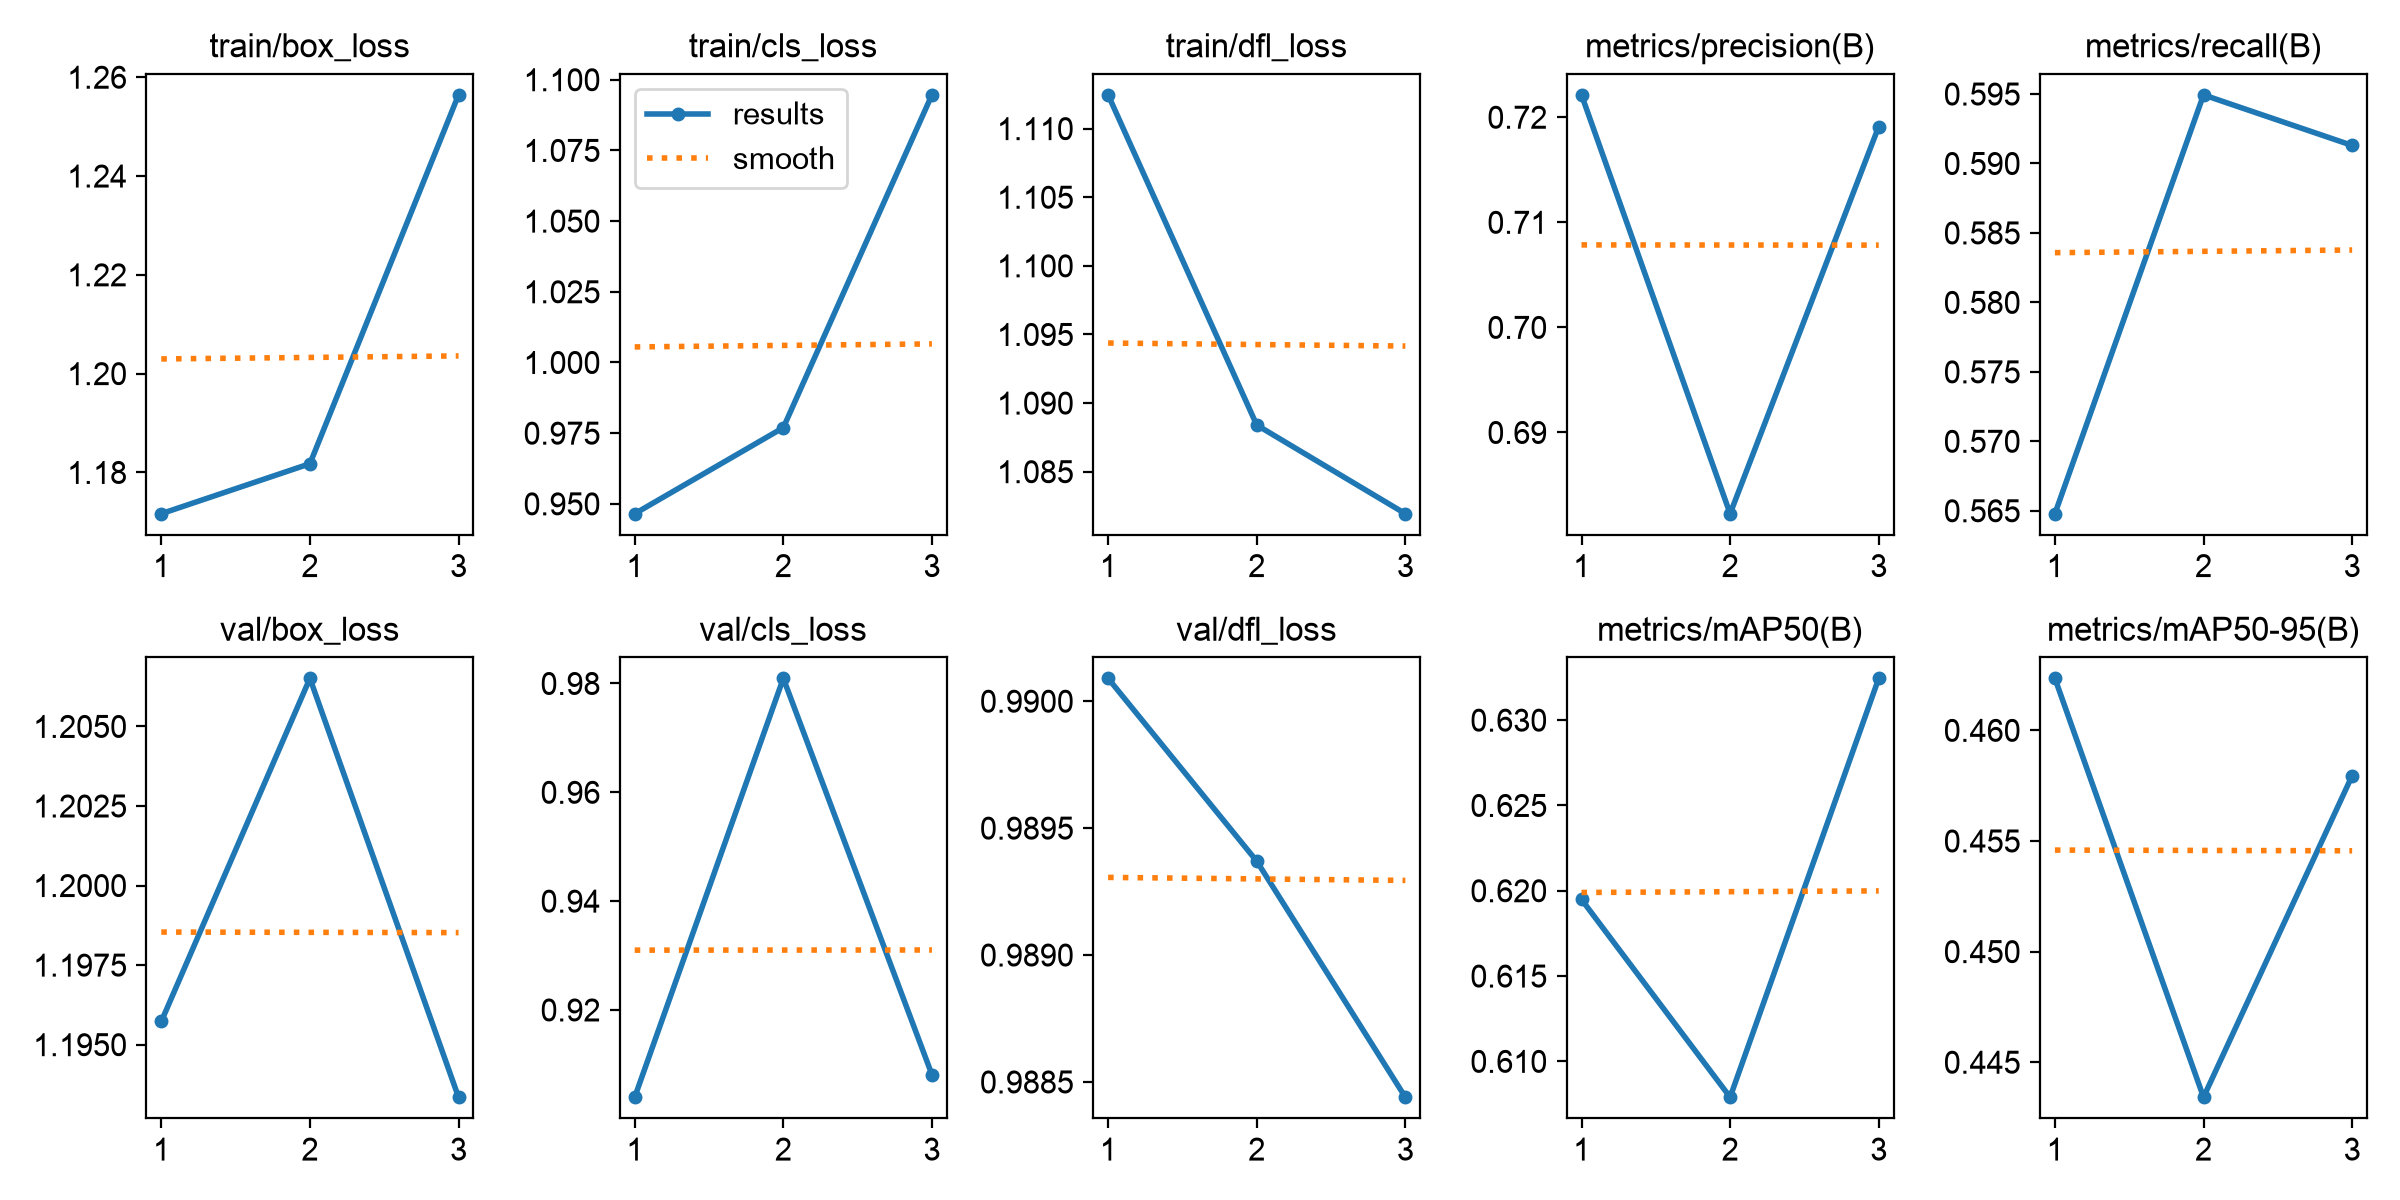

Data behind this chart, as committed beside it:
epoch, time, train/box_loss, train/cls_loss, train/dfl_loss, metrics/precision(B), metrics/recall(B), metrics/mAP50(B), metrics/mAP50-95(B), val/box_loss, val/cls_loss, val/dfl_loss, lr/pg0, lr/pg1, lr/pg2
1, 6.94, 1.172, 0.9465, 1.112, 0.7221, 0.5648, 0.6195, 0.4623, 1.196, 0.904, 0.9901, 0.0002604, 0.0002604, 0.0002604
2, 13.32, 1.182, 0.9769, 1.088, 0.6823, 0.5949, 0.6079, 0.4434, 1.207, 0.9809, 0.9894, 0.0003839, 0.0003839, 0.0003839
3, 19.1, 1.256, 1.095, 1.082, 0.7191, 0.5913, 0.6324, 0.458, 1.193, 0.9081, 0.9884, 0.0002125, 0.0002125, 0.0002125
